Run: headless pygame with SDL's dummy video driver; simulated clock (each Clock.tick advances the game by its frame time, no real sleeping); random seed 0; keys injected as events and as key.get_pressed() state; no mouse input.
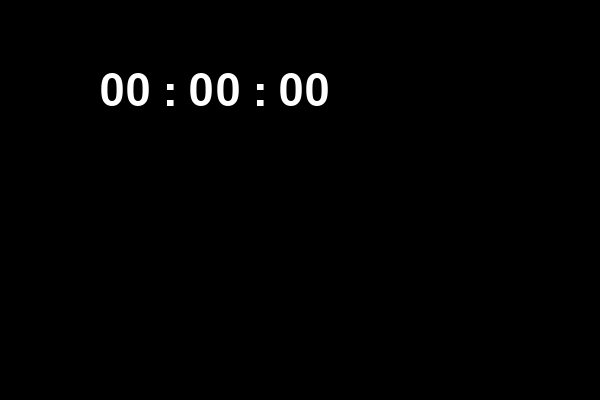
Frame 1 of 4 · flips 1–60 · no input
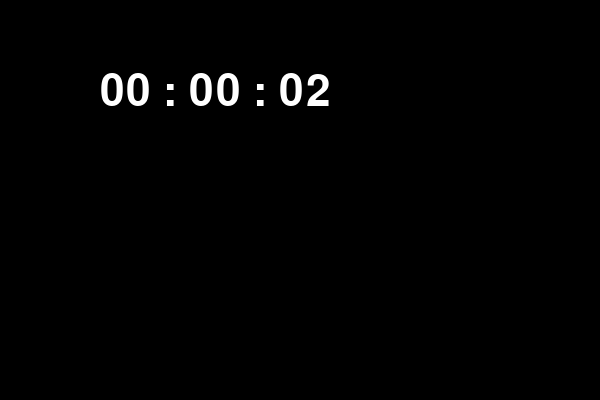
Frame 2 of 4 · flips 61–180 · tapped SPACE, RETURN · held RIGHT (→), D
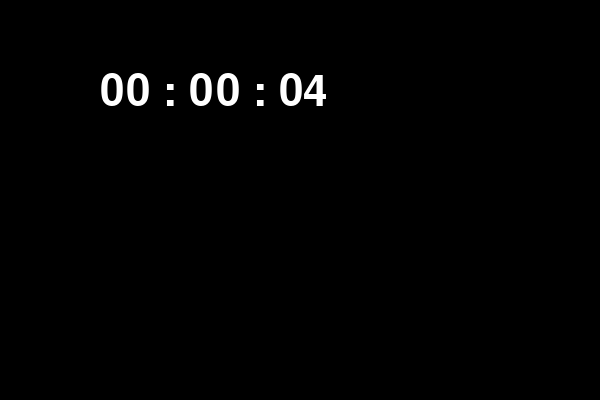
Frame 3 of 4 · flips 181–300 · held DOWN (↓), S
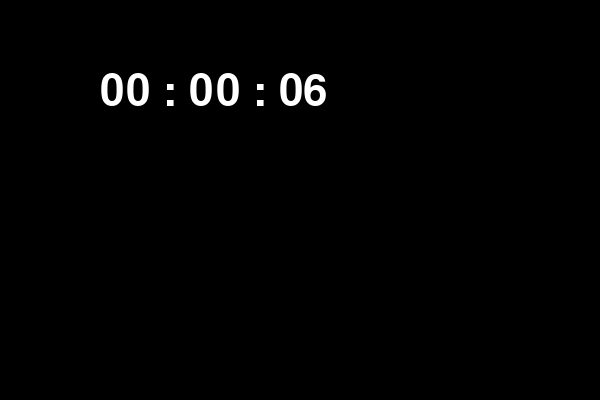
Frame 4 of 4 · flips 301–420 · held LEFT (←), A, UP (↑), W

The pygame program that drew these frames:

import pygame
from pygame.locals import *
from datetime import timedelta, datetime, date, time
 
 
class Chrono:
    def __init__(self, position, font, color=(255, 255, 255)):
        self.chrono = datetime.combine(date.today(), time(0, 0))
        self.font = font
        self.color = color
        self.label = self._make_chrono_label()
        self.rect = self.label.get_rect(topleft=position)
 
    def _make_chrono_label(self):
        "Crée une Surface représentant le temps du chrono"
        return font.render(self.chrono.strftime("%H : %M : %S"),
                           True, self.color)
 
    def update(self, dt):
        """Mise à jour du temps écoulé.
 
        dt est le nombre de millisecondes
        """
        old_chrono = self.chrono
        self.chrono += timedelta(milliseconds=dt)
        # Comme le chrono n'indique pas les fractions de secondes,
        # on ne met à jour le label que si quelque chose de visible a changé
        if old_chrono.second != self.chrono.second:
            self.label = self._make_chrono_label()
 
    def draw(self, surface):
        surface.blit(self.label, self.rect)
         
 
if __name__ == "__main__":
    pygame.init()
 
    fen = pygame.display.set_mode((600, 400))
    pygame.display.set_caption("Chrono")
      
    font = pygame.font.Font(None, 64)
    fps_clock = pygame.time.Clock()
 
    chrono = Chrono(position=(100, 70), font=font)
 
    running = True
    while running:
        for evenement in pygame.event.get():
            if evenement.type == QUIT:
                running = False
                 
        dt = fps_clock.tick(60)
        chrono.update(dt)      
 
        fen.fill(0)
        chrono.draw(fen)
        pygame.display.update()
 
    pygame.quit()
